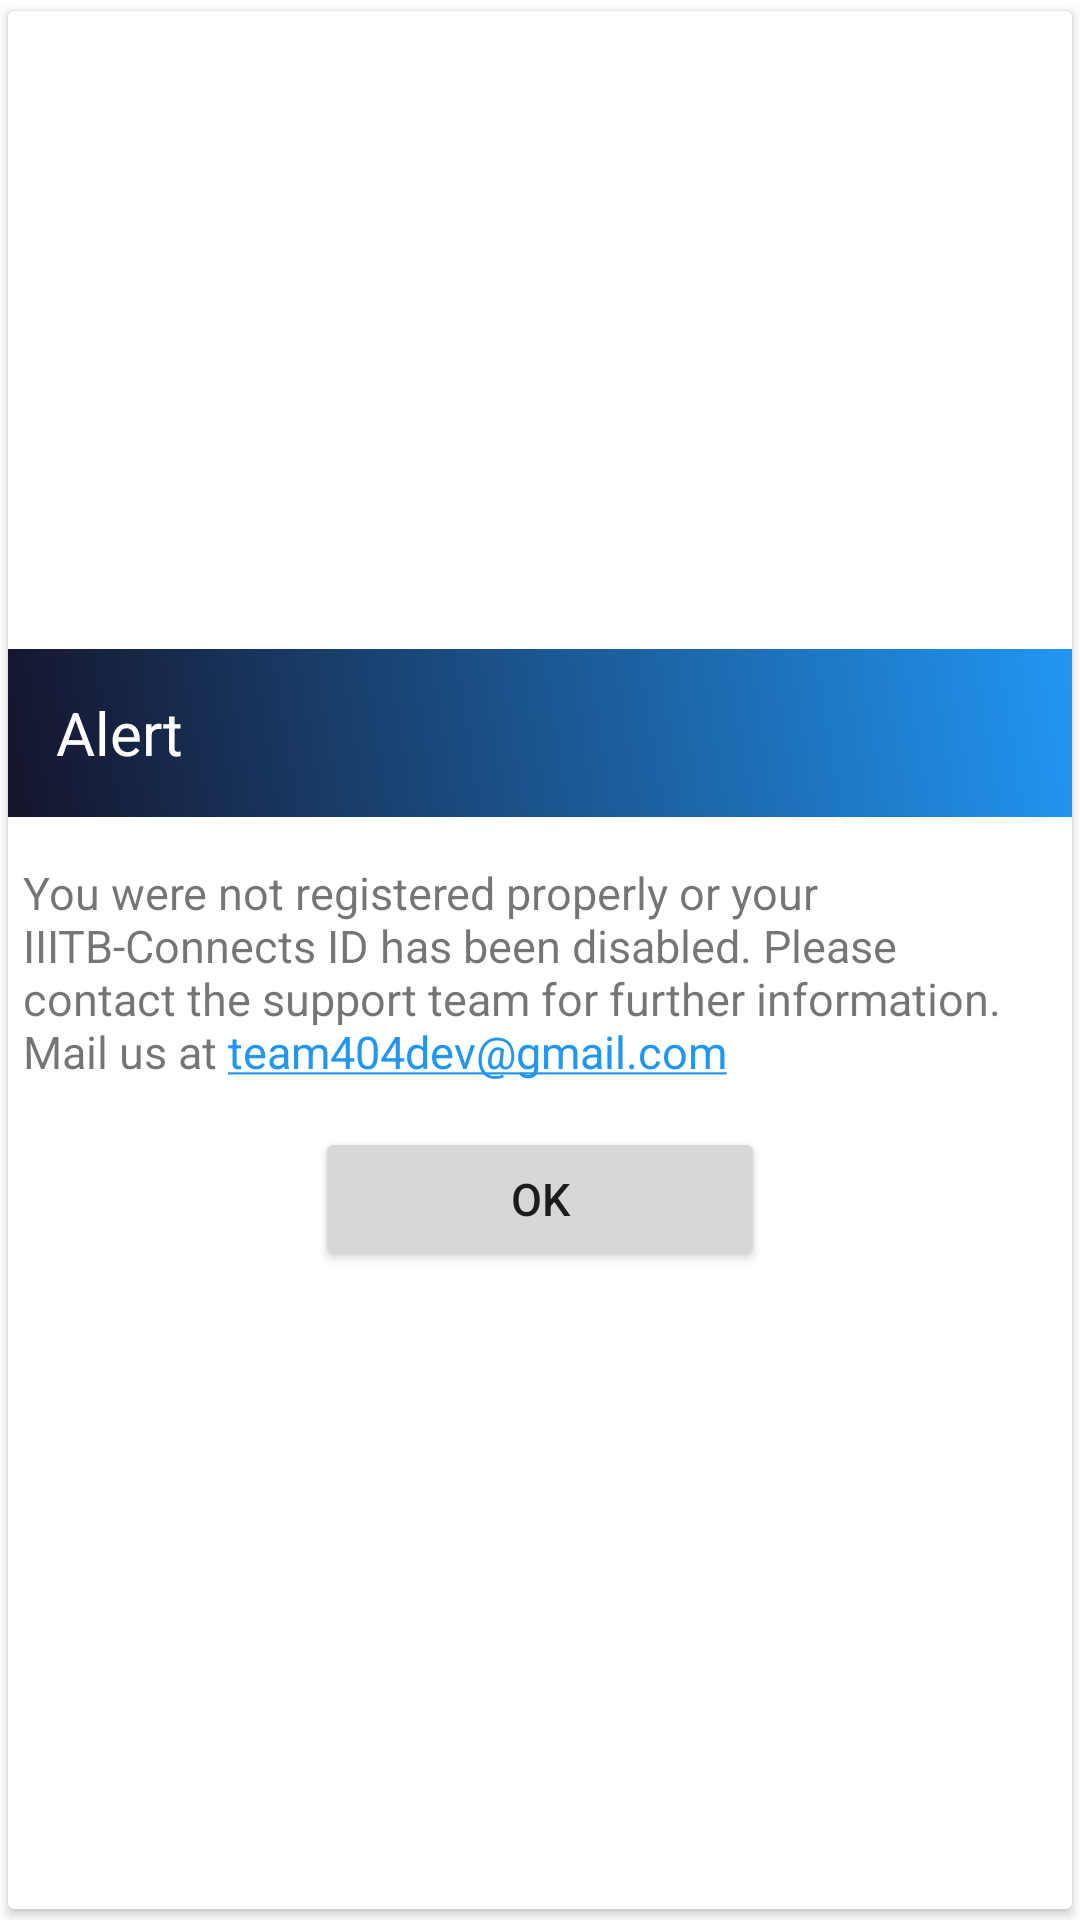

Here is an Android app screen rendered from its layout file. Give the layout XML and the strings, colors and styles it references.
<!-- AndroidManifest.xml: application theme AppTheme -->
<!-- res/layout/user_id_has_been_deleted.xml -->
<?xml version="1.0" encoding="utf-8"?>
<androidx.cardview.widget.CardView xmlns:android="http://schemas.android.com/apk/res/android"
    xmlns:app="http://schemas.android.com/apk/res-auto"
    android:layout_width="300dp"
    android:layout_height="wrap_content"
    android:elevation="10dp"
    app:cardUseCompatPadding="true"
    android:layout_centerInParent="true">

    <RelativeLayout
        android:layout_width="match_parent"
        android:layout_height="wrap_content"
        android:layout_gravity="center"
        android:gravity="center">

        <androidx.appcompat.widget.Toolbar
            android:id="@+id/toolbar"
            android:layout_width="match_parent"
            android:layout_height="wrap_content"
            android:background="@drawable/gradient"
            android:minHeight="?attr/actionBarSize">

            <RelativeLayout
                android:layout_width="wrap_content"
                android:layout_height="wrap_content">

                <TextView
                    android:layout_width="wrap_content"
                    android:layout_height="wrap_content"
                    android:text="Alert"
                    android:textSize="20dp"
                    android:textColor="#fff" />
            </RelativeLayout>
        </androidx.appcompat.widget.Toolbar>

        <TextView
            android:id="@+id/masterKeyInfo"
            android:layout_width="wrap_content"
            android:layout_height="wrap_content"
            android:layout_below="@id/toolbar"
            android:layout_marginTop="10dp"
            android:padding="5dp"
            android:text="@string/user_id_deleted_info"
            android:autoLink="all"
            android:textSize="15dp"/>

        <Button
            android:id="@+id/positiveButton"
            android:layout_width="150dp"
            android:layout_height="wrap_content"
            android:layout_below="@id/masterKeyInfo"
            android:text="OK"
            android:textSize="15dp"
            android:layout_centerHorizontal="true"
            android:layout_marginTop="10dp"/>

    </RelativeLayout>

</androidx.cardview.widget.CardView>
<!-- resources referenced by this layout -->
<resources>
  <!-- drawable gradient (drawable) -->
  <?xml version="1.0" encoding="utf-8"?>
  <shape xmlns:android="http://schemas.android.com/apk/res/android"
      android:shape="rectangle">
  
      <gradient
          android:startColor="@color/colorAccent"
          android:endColor="@color/colorPrimaryDark"
          android:type="linear"
          android:angle="225"/>
  
  </shape>
  <string name="user_id_deleted_info">You were not registered properly or your IIITB-Connects ID has been disabled. Please contact the support team for further information.\nMail us at team404dev@gmail.com</string>
  <style name="AppTheme" parent="Theme.MaterialComponents.Light.NoActionBar">
          
          <item name="colorPrimary">@color/colorPrimary</item>
          <item name="colorPrimaryDark">@color/colorPrimaryDark</item>
          <item name="colorAccent">@color/colorAccent</item>
          <item name="android:windowActivityTransitions">true</item>
      </style>
  <color name="colorAccent">#2196F3</color>
  <color name="colorPrimaryDark">#15142B</color>
  <color name="colorPrimary">#25244C</color>
</resources>
